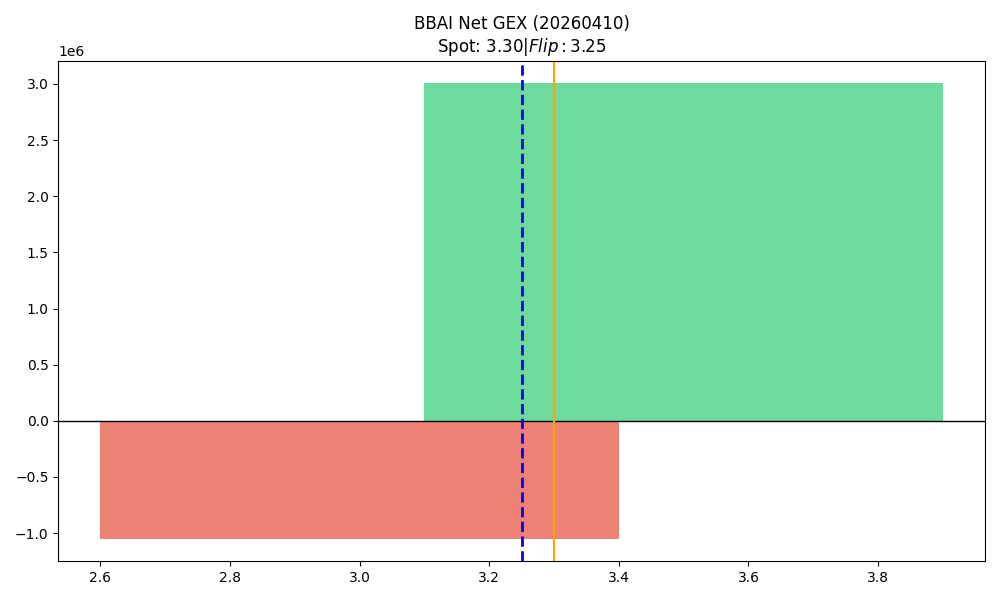

Values plotted in this chart, from the file beside it:
strike, call_gex, put_gex, call_dex, put_dex, net_greek_delta, net_gex
3.0, 294406, 1343202, 1090545, -635971, 0.08787, -1048796
3.5, 5188199, 2182094, 1790418, -945813, 0.1584, 3006105
